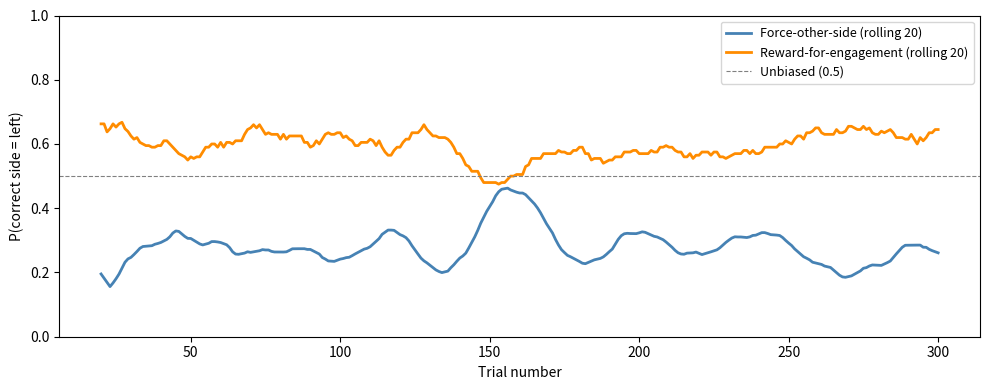

Write Python code to recreate this figure.
#!/usr/bin/env python3
"""
Bias correction algorithm validation (sec:val_bias_correction).

Runs both the Brody and IBL algorithms against a synthetic animal with a
fixed right-side preference and plots:
  - Top panel:    rolling P(correct=left) set by each algorithm vs trial number
  - Bottom panel: rolling fraction-correct for each algorithm vs trial number

The algorithm implementations are extracted verbatim from cage_runner.py so
the simulation exercises the exact production logic, not an approximation.

Usage:
    python plot_bias_simulation.py
    python plot_bias_simulation.py --p-right 0.8 --n-trials 500
    python plot_bias_simulation.py --save bias_validation.png
"""

import argparse

import matplotlib.pyplot as plt
import numpy as np

_BRODY_WINDOW = 20   # matches cage_runner._query_recent_trials window
_IBL_WINDOW   = 10   # matches cage_runner IBL look-back


# ── Algorithm implementations (mirror of cage_runner._apply_bias, no DB) ─────

def _brody_p_left(history: list[dict]) -> float:
    """Exact Brody logic from cage_runner.py applied to a local history list."""
    recent     = history[-_BRODY_WINDOW:]
    left_hits  = [t["outcome"] == "correct" for t in recent if t["correct_side"] == "left"]
    right_hits = [t["outcome"] == "correct" for t in recent if t["correct_side"] == "right"]
    if not left_hits or not right_hits:
        return 0.5
    fc_l  = sum(left_hits)  / len(left_hits)
    fc_r  = sum(right_hits) / len(right_hits)
    total = fc_l + fc_r
    return (fc_r / total) if total > 0 else 0.5


def _ibl_p_left(history: list[dict]) -> float | None:
    """
    Exact IBL logic from cage_runner.py applied to a local history list.

    The easy-trial ratio gate requires actual click counts which do not exist
    in this simulation, so it is disabled (fires on any wrong trial), matching
    the cage_runner fallback when click_ratio is None.

    Returns None when the algorithm does not trigger (no update this trial).
    """
    if not history or history[-1]["outcome"] != "wrong":
        return None
    recent  = history[-_IBL_WINDOW:]
    choices = []
    for t in recent:
        cs   = t["correct_side"]
        resp = cs if t["outcome"] == "correct" else ("right" if cs == "left" else "left")
        choices.append(resp)
    if not choices:
        return None
    avg_right = sum(1 for c in choices if c == "right") / len(choices)
    return 1.0 - avg_right


# ── Simulation ────────────────────────────────────────────────────────────────

def simulate(n_trials: int, p_right: float, alg: str, seed: int) -> dict:
    """
    Simulate n_trials against a fixed-bias animal (responds right with
    probability p_right on every trial, regardless of correct side).

    Returns arrays of length n_trials:
      p_left    — P(correct=left) chosen by the algorithm each trial
      correct   — 1.0 if animal responded correctly, 0.0 otherwise
    """
    rng     = np.random.default_rng(seed)
    history: list[dict] = []
    p_left_arr = np.empty(n_trials)
    correct_arr = np.empty(n_trials)

    for i in range(n_trials):
        if alg == "brody":
            p_left = _brody_p_left(history)
        elif alg == "ibl":
            nudge  = _ibl_p_left(history)
            p_left = nudge if nudge is not None else 0.5
        else:
            p_left = 0.5

        correct_side  = "left" if rng.random() < p_left else "right"
        animal_choice = "right" if rng.random() < p_right else "left"
        outcome       = "correct" if animal_choice == correct_side else "wrong"

        p_left_arr[i]  = p_left
        correct_arr[i] = 1.0 if outcome == "correct" else 0.0
        history.append({"correct_side": correct_side, "outcome": outcome})

    return {"p_left": p_left_arr, "correct": correct_arr}


def _rolling(arr: np.ndarray, window: int) -> np.ndarray:
    out = np.full(len(arr), np.nan)
    for i in range(window - 1, len(arr)):
        out[i] = arr[i - window + 1 : i + 1].mean()
    return out


# ── Plot ──────────────────────────────────────────────────────────────────────

def plot(brody: dict, ibl: dict, p_right: float, n_trials: int,
         window: int, save_path: str | None) -> None:

    trials = np.arange(1, n_trials + 1)

    fig, ax = plt.subplots(figsize=(10, 4))

    ax.plot(trials, _rolling(brody["p_left"], window), color="steelblue", lw=2.0,
            label=f"Force-other-side (rolling {window})")
    ax.plot(trials, _rolling(ibl["p_left"],  window), color="darkorange", lw=2.0,
            label=f"Reward-for-engagement (rolling {window})")
    ax.axhline(0.5, color="gray", lw=0.8, ls="--", label="Unbiased (0.5)")
    ax.set_ylim(0, 1)
    ax.set_xlabel("Trial number")
    ax.set_ylabel("P(correct side = left)")
    ax.legend(fontsize=9, loc="upper right")

    fig.tight_layout()
    if save_path:
        fig.savefig(save_path, dpi=150, bbox_inches="tight")
        print(f"Saved → {save_path}")
    else:
        plt.show()


# ── Main ──────────────────────────────────────────────────────────────────────

def main() -> None:
    p = argparse.ArgumentParser(description="Bias correction algorithm validation")
    p.add_argument("--p-right",   type=float, default=0.3,
                   help="Animal's true P(respond right) — the side preference (default: 0.7)")
    p.add_argument("--n-trials",  type=int,   default=300,
                   help="Number of trials to simulate (default: 300)")
    p.add_argument("--window",    type=int,   default=20,
                   help="Rolling average window for plots (default: 20)")
    p.add_argument("--seed",      type=int,   default=42,
                   help="RNG seed (default: 42)")
    p.add_argument("--save",      default=None,
                   help="Save figure to this path instead of displaying")
    args = p.parse_args()

    brody = simulate(args.n_trials, args.p_right, "brody", seed=args.seed)
    ibl   = simulate(args.n_trials, args.p_right, "ibl",   seed=args.seed)

    # Print convergence summary
    tail = max(1, args.n_trials // 5)
    for name, res in [("Brody", brody), ("IBL", ibl)]:
        p_left_final  = res["p_left"][-tail:].mean()
        correct_final = res["correct"][-tail:].mean()
        print(f"{name:6s}  final P(left)={p_left_final:.3f}  "
              f"final correct rate={correct_final:.3f}")

    plot(brody, ibl, args.p_right, args.n_trials, args.window, args.save)


if __name__ == "__main__":
    main()
